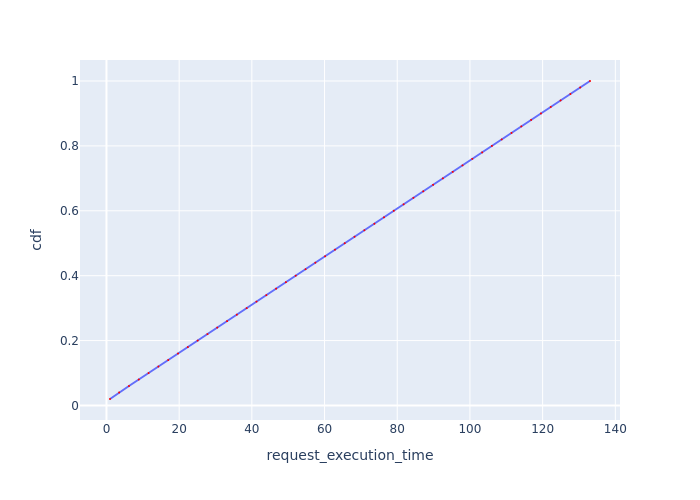

Source data for this figure (header and first rows):
Request Id, request_execution_time, cdf
0_0, 0.9719, 0.02
0_1, 3.483, 0.04
0_2, 6.187, 0.06
0_3, 8.887, 0.08
0_4, 11.59, 0.1
0_5, 14.29, 0.12
0_6, 16.98, 0.14
0_7, 19.69, 0.16
0_8, 22.39, 0.18
0_9, 25.09, 0.2
0_10, 27.78, 0.22
0_11, 30.48, 0.24
0_12, 33.18, 0.26
0_13, 35.88, 0.28
0_14, 38.58, 0.3
0_15, 41.27, 0.32
0_16, 43.99, 0.34
0_17, 46.67, 0.36
0_18, 49.37, 0.38
0_19, 52.07, 0.4
0_20, 54.77, 0.42
0_21, 57.46, 0.44
0_22, 60.16, 0.46
0_23, 62.86, 0.48
0_24, 65.56, 0.5
0_25, 68.25, 0.52
0_26, 70.96, 0.54
0_27, 73.71, 0.56
0_28, 76.36, 0.58
0_29, 79.06, 0.6
0_30, 81.76, 0.62
0_31, 84.46, 0.64
0_32, 87.16, 0.66
0_33, 89.86, 0.68
0_34, 92.57, 0.7
0_35, 95.26, 0.72
0_36, 97.96, 0.74
0_37, 100.7, 0.76
0_38, 103.4, 0.78
0_39, 106, 0.8
0_40, 108.7, 0.82
0_41, 111.4, 0.84
0_42, 114.1, 0.86
0_43, 116.8, 0.88
0_44, 119.5, 0.9
0_45, 122.2, 0.92
0_46, 124.9, 0.94
0_47, 127.6, 0.96
0_48, 130.3, 0.98
0_49, 133, 1.0
